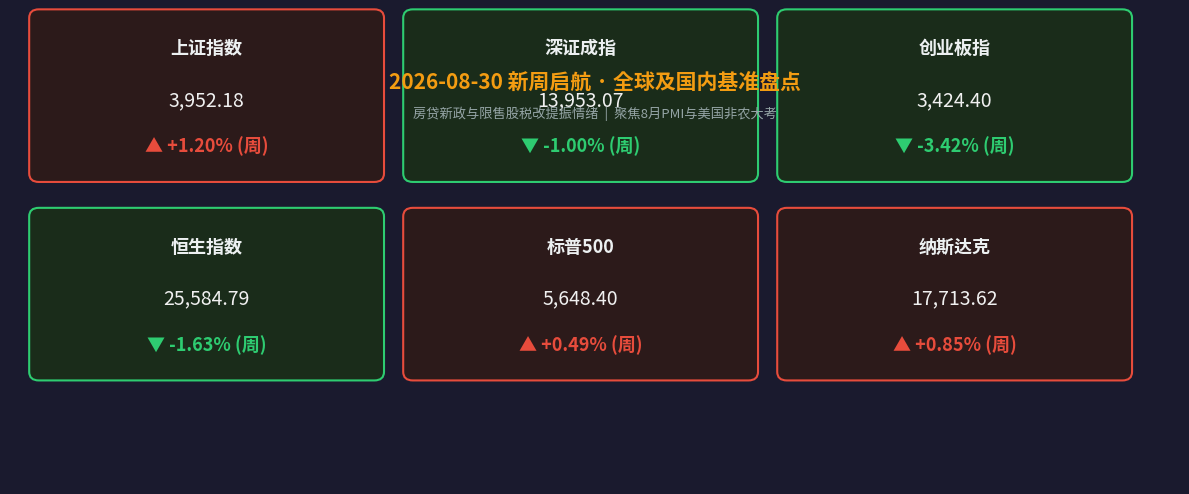

Source code (Python):
#!/usr/bin/env python3
# -*- coding: utf-8 -*-
"""
2026-08-30 晚间前瞻·新周核心市场数据卡片生成脚本
"""

import matplotlib
matplotlib.use('Agg')
import matplotlib.pyplot as plt
import matplotlib.patches as mpatches
from matplotlib.font_manager import FontProperties
import os

# ── 字体配置 ──────────────────────────────────────────────────────────────
FONT_PATHS = [
    "/System/Library/Fonts/STHeiti Medium.ttc",
    "/System/Library/Fonts/Supplemental/Songti.ttc",
    "/System/Library/Fonts/PingFang.ttc",
]
prop = None
for fp in FONT_PATHS:
    if os.path.exists(fp):
        prop = FontProperties(fname=fp)
        plt.rcParams['font.family'] = prop.get_name()
        break

if prop is None:
    print("⚠️  未找到中文字体，使用系统默认字体")
    prop = FontProperties()

plt.rcParams['axes.unicode_minus'] = False

# ── 核心周度资产基准数据 ──────────────────────────────────────────────────
assets = [
    {"name": "上证指数",   "value": "3,952.18", "change": "+1.20% (周)", "up": True},
    {"name": "深证成指",   "value": "13,953.07","change": "-1.00% (周)", "up": False},
    {"name": "创业板指",   "value": "3,424.40", "change": "-3.42% (周)", "up": False},
    {"name": "恒生指数",   "value": "25,584.79","change": "-1.63% (周)", "up": False},
    {"name": "标普500",    "value": "5,648.40", "change": "+0.49% (周)", "up": True},
    {"name": "纳斯达克",   "value": "17,713.62","change": "+0.85% (周)", "up": True},
]

# ── 布局 ──────────────────────────────────────────────────────────────────
fig, ax = plt.subplots(figsize=(12, 5))
ax.set_facecolor("#1a1a2e")
fig.patch.set_facecolor("#1a1a2e")
ax.axis('off')

n = len(assets)
cols = 3
rows = (n + cols - 1) // cols
card_w, card_h = 3.5, 1.8
gap_x, gap_y = 0.4, 0.5
start_x, start_y = 0.3, 3.6

for i, asset in enumerate(assets):
    row, col = divmod(i, cols)
    x = start_x + col * (card_w + gap_x)
    y = start_y - row * (card_h + gap_y)

    color = "#e74c3c" if asset["up"] else "#2ecc71"       # 红涨绿跌
    bg    = "#2c1a1a" if asset["up"] else "#1a2c1a"

    rect = mpatches.FancyBboxPatch(
        (x, y), card_w, card_h,
        boxstyle="round,pad=0.1",
        linewidth=1.5, edgecolor=color,
        facecolor=bg,
        transform=ax.transData, clip_on=False
    )
    ax.add_patch(rect)

    # 资产名称
    ax.text(x + card_w/2, y + card_h - 0.35, asset["name"],
            ha='center', va='center', fontsize=13, color="#ecf0f1",
            fontproperties=prop, fontweight='bold')
    # 点位
    ax.text(x + card_w/2, y + card_h/2 - 0.05, asset["value"],
            ha='center', va='center', fontsize=14, color="#f0f0f0",
            fontproperties=prop)
    # 涨跌幅
    tag = "▲" if asset["up"] else "▼"
    ax.text(x + card_w/2, y + 0.32, f"{tag} {asset['change']}",
            ha='center', va='center', fontsize=13, color=color,
            fontproperties=prop, fontweight='bold')

# 标题
ax.text(6.1, 4.65, "2026-08-30 新周启航 · 全球及国内基准盘点",
        ha='center', va='center', fontsize=15, color="#f39c12",
        fontproperties=prop, fontweight='bold')
# 副标题
ax.text(6.1, 4.3, "房贷新政与限售股税改提振情绪  |  聚焦8月PMI与美国非农大考",
        ha='center', va='center', fontsize=9.5, color="#95a5a6",
        fontproperties=prop)

ax.set_xlim(0, 12.2)
ax.set_ylim(0, 5)

output_path = "images/charts/2026-08-30-evening-chart.png"
os.makedirs(os.path.dirname(output_path), exist_ok=True)
plt.tight_layout()
plt.savefig(output_path, dpi=150, bbox_inches='tight',
            facecolor=fig.get_facecolor())
plt.close()
print(f"✅ 图表已保存至：{output_path}")
